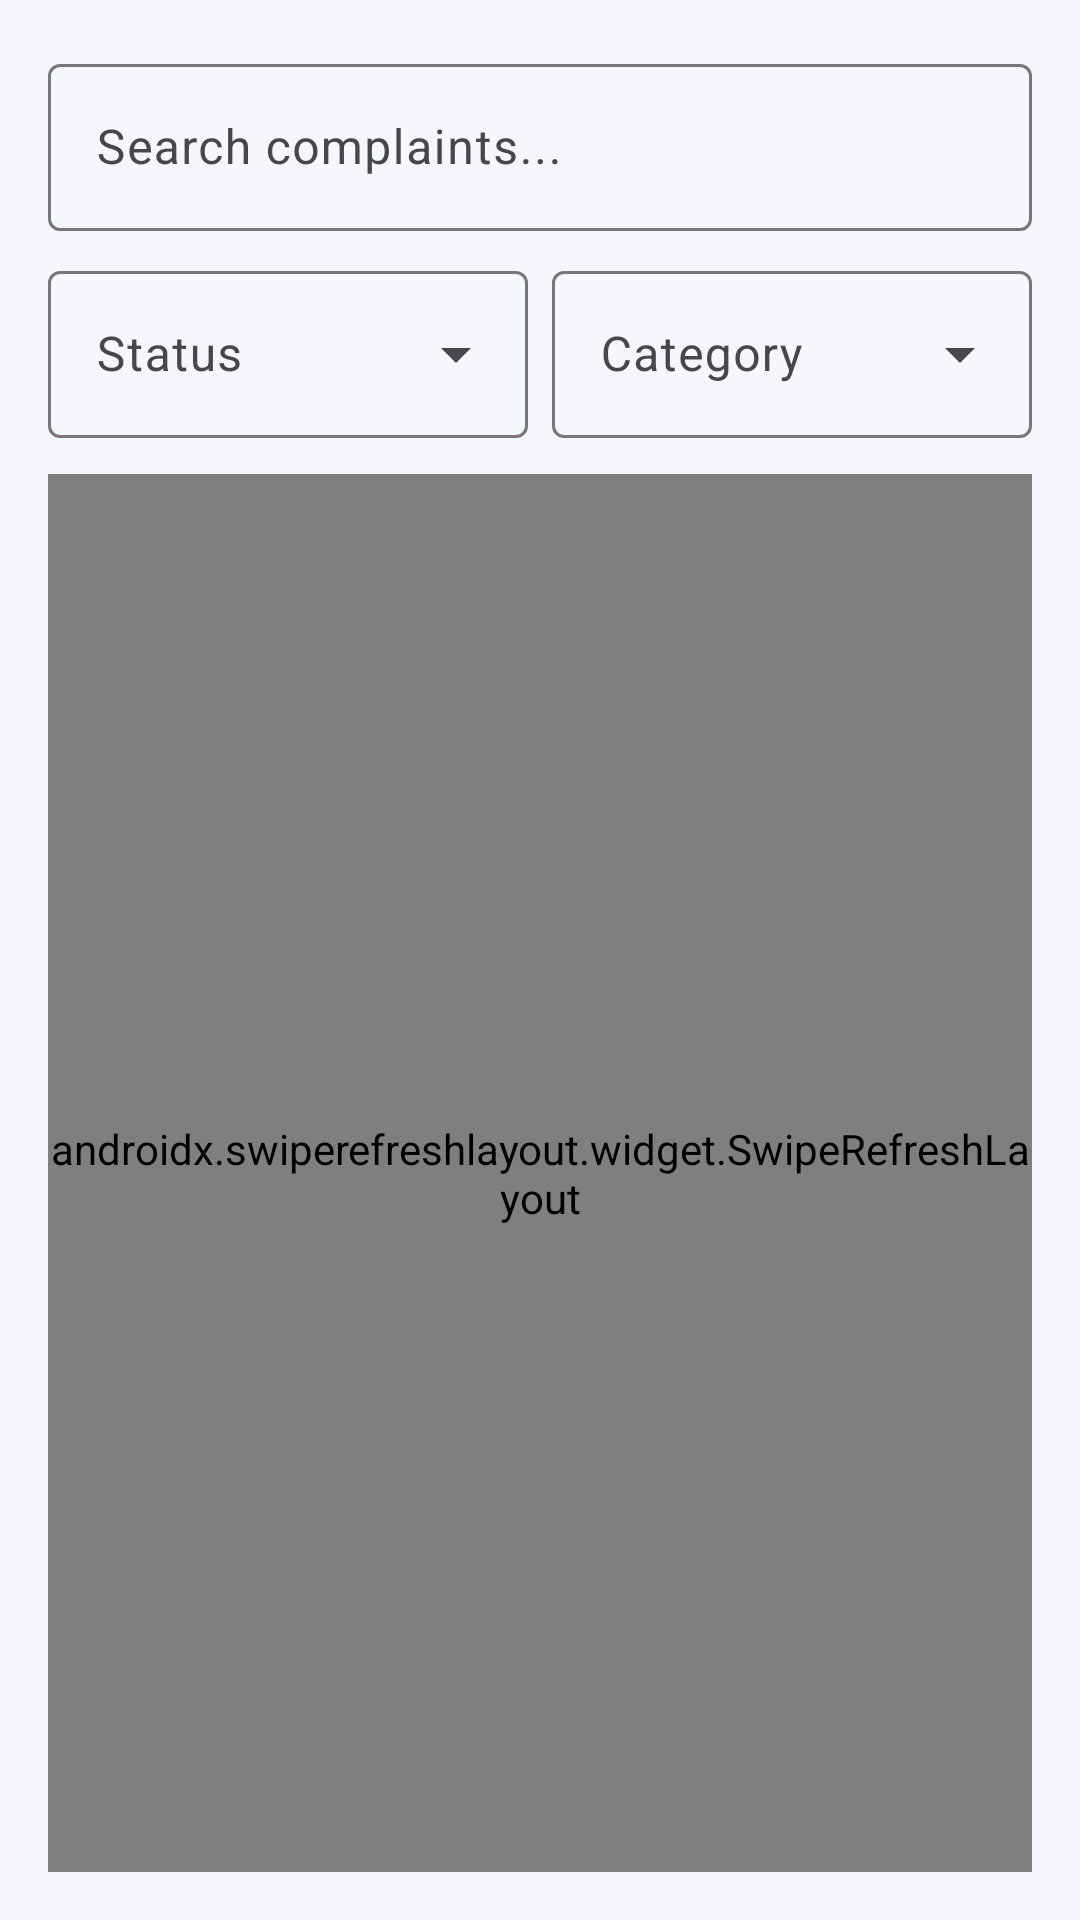

Write the Android layout XML for this screen, with the resource values it uses.
<!-- AndroidManifest.xml: application theme Theme.SmartCivicGovernance -->
<!-- res/layout/fragment_complaints_management.xml -->
<?xml version="1.0" encoding="utf-8"?>
<androidx.constraintlayout.widget.ConstraintLayout xmlns:android="http://schemas.android.com/apk/res/android"
    xmlns:app="http://schemas.android.com/apk/res-auto"
    android:layout_width="match_parent"
    android:layout_height="match_parent"
    android:background="@color/background_light"
    android:padding="16dp">

    
    <com.google.android.material.textfield.TextInputLayout
        android:id="@+id/tilSearch"
        style="@style/Widget.Material3.TextInputLayout.OutlinedBox"
        android:layout_width="match_parent"
        android:layout_height="wrap_content"
        android:hint="Search complaints..."
        app:layout_constraintTop_toTopOf="parent">

        <com.google.android.material.textfield.TextInputEditText
            android:id="@+id/etSearch"
            android:layout_width="match_parent"
            android:layout_height="wrap_content"
            android:textColor="@color/text_primary_light"
            android:textColorHint="@color/text_secondary_light"
            android:inputType="text" />
    </com.google.android.material.textfield.TextInputLayout>

    
    <LinearLayout
        android:id="@+id/layoutFilters"
        android:layout_width="match_parent"
        android:layout_height="wrap_content"
        android:layout_marginTop="8dp"
        android:orientation="horizontal"
        app:layout_constraintTop_toBottomOf="@id/tilSearch">

        <com.google.android.material.textfield.TextInputLayout
            android:id="@+id/tilStatusFilter"
            style="@style/Widget.Material3.TextInputLayout.OutlinedBox.ExposedDropdownMenu"
            android:layout_width="0dp"
            android:layout_height="wrap_content"
            android:layout_weight="1"
            android:hint="Status">

            <AutoCompleteTextView
                android:id="@+id/spinnerStatusFilter"
                android:layout_width="match_parent"
                android:layout_height="wrap_content"
                android:inputType="none" />
        </com.google.android.material.textfield.TextInputLayout>

        <com.google.android.material.textfield.TextInputLayout
            android:id="@+id/tilCategoryFilter"
            style="@style/Widget.Material3.TextInputLayout.OutlinedBox.ExposedDropdownMenu"
            android:layout_width="0dp"
            android:layout_height="wrap_content"
            android:layout_weight="1"
            android:layout_marginStart="8dp"
            android:hint="Category">

            <AutoCompleteTextView
                android:id="@+id/spinnerCategoryFilter"
                android:layout_width="match_parent"
                android:layout_height="wrap_content"
                android:inputType="none" />
        </com.google.android.material.textfield.TextInputLayout>
    </LinearLayout>

    <androidx.swiperefreshlayout.widget.SwipeRefreshLayout
        android:id="@+id/swipeRefreshComplaints"
        android:layout_width="match_parent"
        android:layout_height="0dp"
        android:layout_marginTop="12dp"
        app:layout_constraintBottom_toBottomOf="parent"
        app:layout_constraintTop_toBottomOf="@id/layoutFilters">

        <androidx.recyclerview.widget.RecyclerView
            android:id="@+id/rvAdminComplaints"
            android:layout_width="match_parent"
            android:layout_height="match_parent" />

    </androidx.swiperefreshlayout.widget.SwipeRefreshLayout>

</androidx.constraintlayout.widget.ConstraintLayout>
<!-- resources referenced by this layout -->
<resources>
  <color name="background_light">#F5F7FA</color>
  <color name="text_primary_light">#212121</color>
  <color name="text_secondary_light">#4A4A4A</color>
  <style name="Theme.SmartCivicGovernance" parent="Theme.Material3.DayNight.NoActionBar">
          
          <item name="colorPrimary">@color/primary</item>
          <item name="colorOnPrimary">@color/on_primary</item>
          <item name="colorSecondary">@color/secondary</item>
          <item name="colorOnSecondary">@color/on_secondary</item>
          <item name="colorError">@color/error</item>
          <item name="colorOnError">@color/on_error</item>
          <item name="android:windowBackground">@color/background_light</item>
          <item name="android:statusBarColor">@color/primary</item>
          
          
          <item name="cardViewStyle">@style/Widget.Material3.CardView.Elevated</item>
      </style>
  <color name="primary">#1565C0</color>
  <color name="on_primary">#FFFFFF</color>
  <color name="secondary">#2E7D32</color>
  <color name="on_secondary">#FFFFFF</color>
  <color name="error">#C62828</color>
  <color name="on_error">#FFFFFF</color>
</resources>
